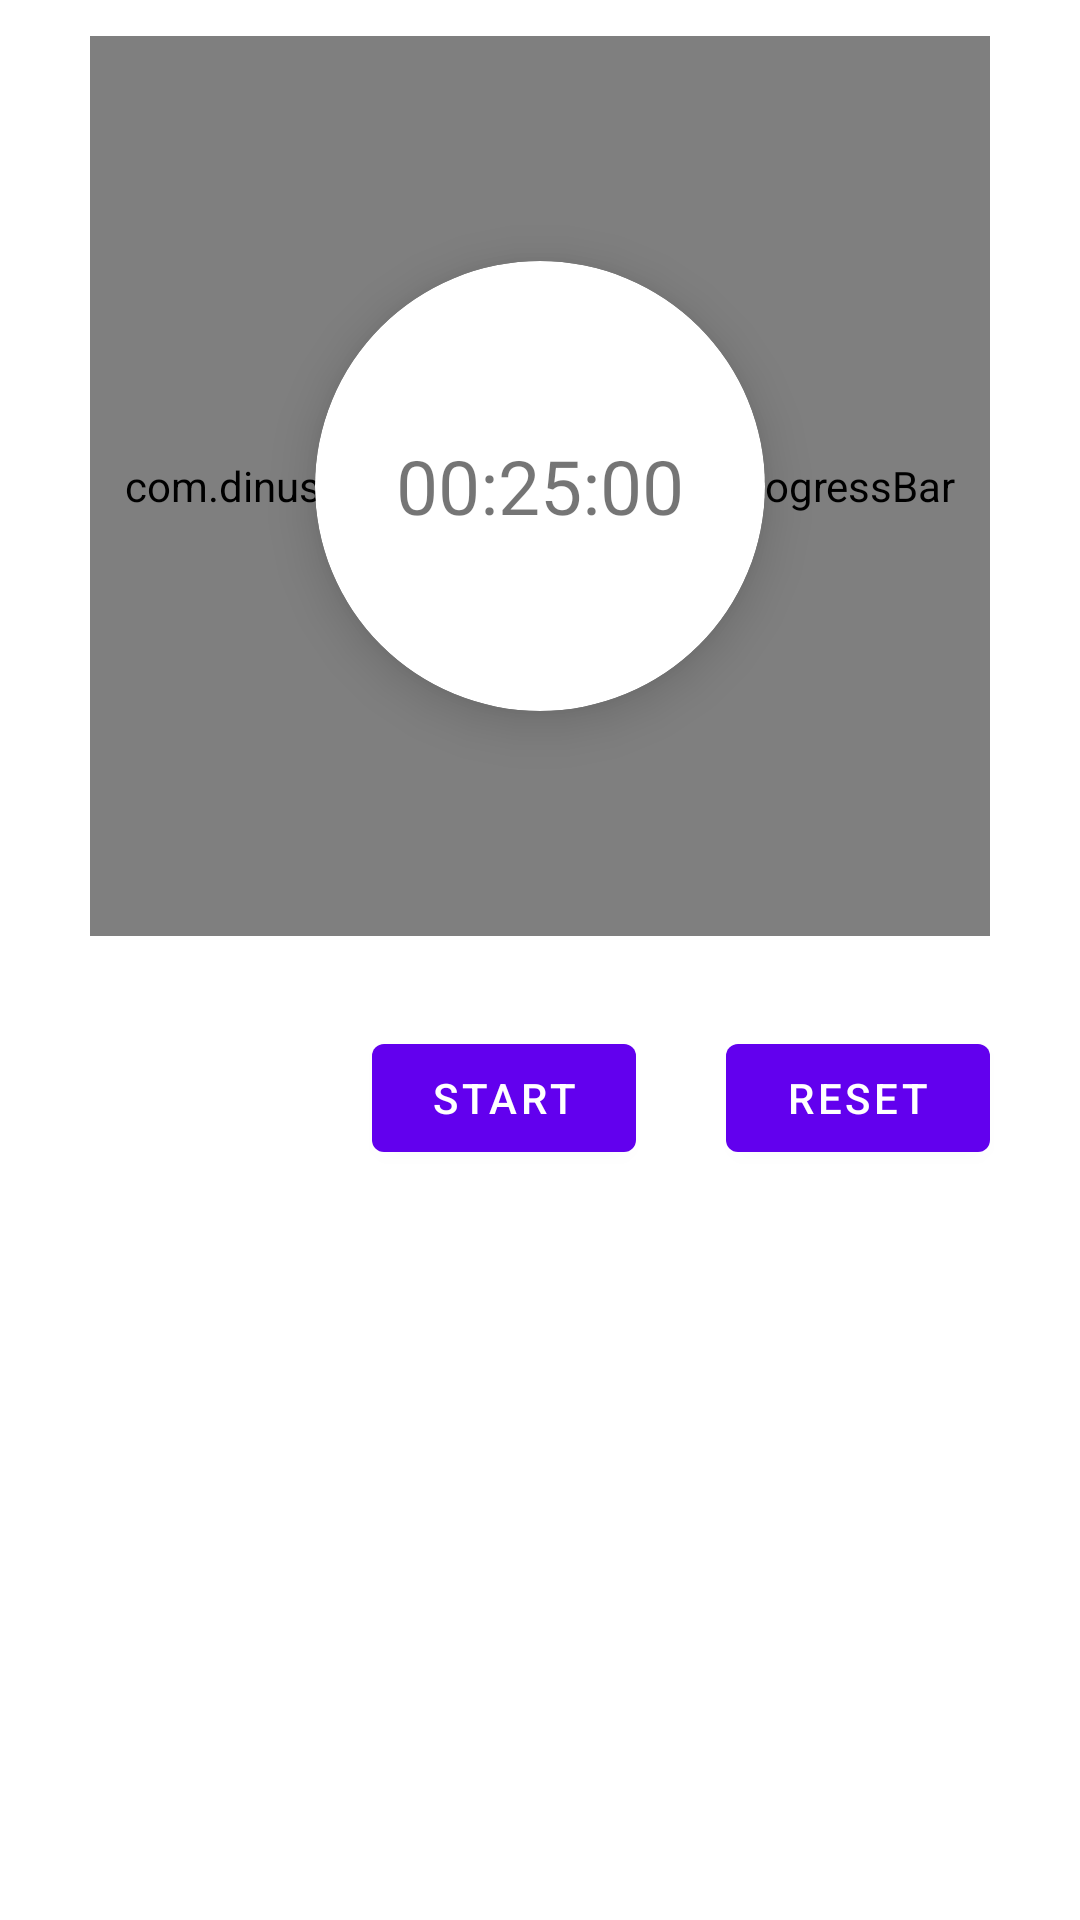

Write the Android layout XML for this screen, with the resource values it uses.
<!-- AndroidManifest.xml: fallback theme Theme.MaterialComponents.DayNight.NoActionBar -->
<!-- res/layout/fragment_pomodoro.xml -->
<?xml version="1.0" encoding="utf-8"?>
<androidx.constraintlayout.widget.ConstraintLayout xmlns:android="http://schemas.android.com/apk/res/android"
    xmlns:app="http://schemas.android.com/apk/res-auto"
    xmlns:tools="http://schemas.android.com/tools"
    android:layout_width="match_parent"
    android:layout_height="match_parent"
    tools:context=".fragments.timer.PomodoroFragment">

    <ScrollView
        android:layout_width="match_parent"
        android:layout_height="match_parent"
        app:layout_constraintBottom_toBottomOf="parent"
        app:layout_constraintEnd_toEndOf="parent"
        app:layout_constraintStart_toStartOf="parent"
        app:layout_constraintTop_toTopOf="parent" >

        <androidx.constraintlayout.widget.ConstraintLayout
            android:layout_width="match_parent"
            android:layout_height="wrap_content">

            <androidx.cardview.widget.CardView
                android:id="@+id/innerCardView"
                android:layout_width="150dp"
                android:layout_height="150dp"
                app:cardCornerRadius="75dp"
                app:cardElevation="10dp"
                app:layout_constraintBottom_toBottomOf="@+id/pomodoro_progress"
                app:layout_constraintEnd_toEndOf="@+id/pomodoro_progress"
                app:layout_constraintStart_toStartOf="@+id/pomodoro_progress"
                app:layout_constraintTop_toTopOf="@+id/pomodoro_progress">

                <com.google.android.material.textview.MaterialTextView
                    android:id="@+id/pomodoroTimer"
                    android:layout_width="wrap_content"
                    android:layout_height="wrap_content"
                    android:layout_gravity="center"
                    android:padding="14sp"
                    android:text="00:25:00"
                    android:textSize="25sp"
                    app:layout_constraintBottom_toBottomOf="parent"
                    app:layout_constraintLeft_toLeftOf="parent"
                    app:layout_constraintRight_toRightOf="parent"
                    app:layout_constraintTop_toTopOf="parent" />
            </androidx.cardview.widget.CardView>

            <com.dinuscxj.progressbar.CircleProgressBar
                android:id="@+id/pomodoro_progress"
                android:layout_width="300dp"
                android:layout_height="300dp"
                app:drawBackgroundOutsideProgress="true"
                app:layout_constraintBottom_toBottomOf="parent"
                app:layout_constraintEnd_toEndOf="parent"
                app:layout_constraintStart_toStartOf="parent"
                app:layout_constraintTop_toTopOf="parent"
                app:layout_constraintVertical_bias="0.100000024"
                app:progress_background_color="@color/gray"
                app:progress_end_color="#FA6464"
                app:progress_start_color="#FA6464"
                app:progress_stroke_cap="round"
                app:progress_style="solid" />

            <Button
                android:id="@+id/pomodoro_reset_button"
                android:layout_width="wrap_content"
                android:layout_height="wrap_content"
                android:layout_marginTop="30dp"
                android:layout_marginEnd="30dp"
                android:layout_marginBottom="30dp"
                android:text="Reset"
                app:layout_constraintBottom_toBottomOf="parent"
                app:layout_constraintEnd_toEndOf="parent"
                app:layout_constraintTop_toBottomOf="@+id/pomodoro_progress"
                app:layout_constraintVertical_bias="0.0" />

            <Button
                android:id="@+id/pomodoro_start_button"
                android:layout_width="wrap_content"
                android:layout_height="wrap_content"
                android:layout_marginTop="30dp"
                android:layout_marginEnd="30dp"
                android:layout_marginBottom="30dp"
                android:text="Start"
                app:layout_constraintBottom_toBottomOf="parent"
                app:layout_constraintEnd_toStartOf="@+id/pomodoro_reset_button"
                app:layout_constraintTop_toBottomOf="@+id/pomodoro_progress"
                app:layout_constraintVertical_bias="0.0" />
        </androidx.constraintlayout.widget.ConstraintLayout>
    </ScrollView>

</androidx.constraintlayout.widget.ConstraintLayout>
<!-- resources referenced by this layout -->
<resources>
  <color name="gray">#B6B5B5</color>
</resources>
